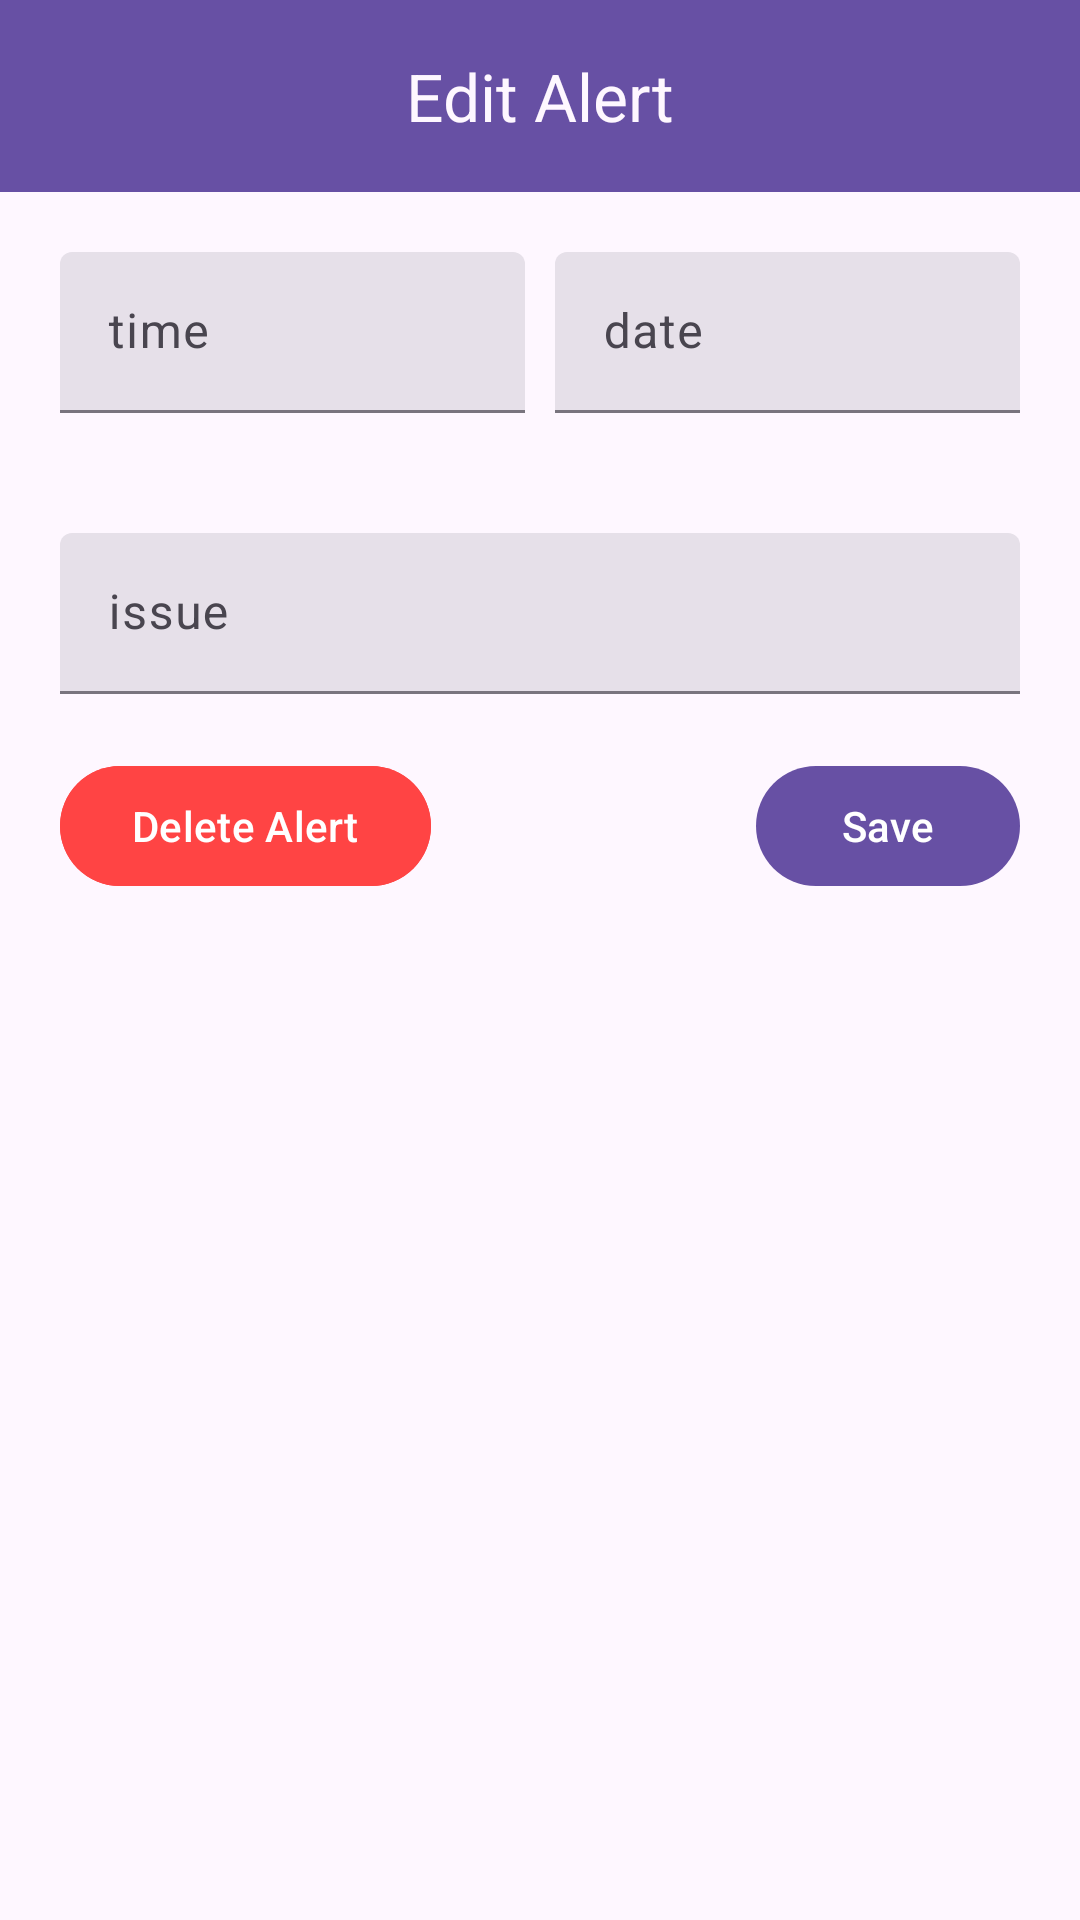

Here is an Android app screen rendered from its layout file. Give the layout XML and the strings, colors and styles it references.
<!-- AndroidManifest.xml: application theme Theme.AppsForGood -->
<!-- res/layout/activity_edit_alert.xml -->
<?xml version="1.0" encoding="utf-8"?>
<RelativeLayout xmlns:android="http://schemas.android.com/apk/res/android"
    xmlns:app="http://schemas.android.com/apk/res-auto"
    xmlns:tools="http://schemas.android.com/tools"
    android:id="@+id/main"
    android:layout_width="match_parent"
    android:layout_height="match_parent"
    tools:context=".firestore.EditAlertActivity">

    <com.google.android.material.appbar.MaterialToolbar
        android:layout_width="match_parent"
        android:layout_height="wrap_content"
        android:background="?attr/colorPrimary"
        app:titleCentered="true"
        app:titleTextColor="?attr/colorSurface"
        app:title="Edit Alert"
        android:id="@+id/toolbar"/>

    <LinearLayout
        android:layout_width="match_parent"
        android:layout_height="wrap_content"
        android:layout_margin="20sp"
        android:id="@+id/whenLayout"
        android:layout_below="@id/toolbar"
        android:orientation="horizontal">

        <com.google.android.material.textfield.TextInputLayout
            android:layout_width="0sp"
            android:layout_height="wrap_content"
            android:layout_weight="1"
            android:hint="time"
            android:id="@+id/timeLayout"
            android:layout_marginEnd="5sp"
            style="@style/Widget.Material3.TextInputLayout.FilledBox.Dense">

            <com.google.android.material.textfield.TextInputEditText
                android:layout_width="match_parent"
                android:layout_height="wrap_content"
                android:inputType="time"
                android:id="@+id/timeET"/>

        </com.google.android.material.textfield.TextInputLayout>

        <com.google.android.material.textfield.TextInputLayout
            android:layout_width="0sp"
            android:layout_height="wrap_content"
            android:layout_weight="1"
            style="@style/Widget.Material3.TextInputLayout.FilledBox.Dense"
            android:id="@+id/dateLayout"
            android:layout_marginStart="5sp"
            android:hint="date">

            <com.google.android.material.textfield.TextInputEditText
                android:layout_width="match_parent"
                android:layout_height="wrap_content"
                android:inputType="text|date"
                android:id="@+id/dateET"/>

        </com.google.android.material.textfield.TextInputLayout>

    </LinearLayout>

    <com.google.android.material.textfield.TextInputLayout
        android:layout_width="match_parent"
        android:layout_height="wrap_content"
        android:layout_margin="20sp"
        android:layout_below="@id/whenLayout"
        style="@style/Widget.Material3.TextInputLayout.FilledBox.Dense"
        android:hint="issue"
        android:id="@+id/issueLayout">

        <com.google.android.material.textfield.TextInputEditText
            android:layout_width="match_parent"
            android:layout_height="wrap_content"
            android:inputType="textCapSentences|textMultiLine"
            android:id="@+id/issueET"/>

    </com.google.android.material.textfield.TextInputLayout>

    <com.google.android.material.button.MaterialButton
        android:layout_width="wrap_content"
        android:layout_height="wrap_content"
        android:backgroundTint="@android:color/holo_red_light"
        android:layout_below="@id/issueLayout"
        android:text="Delete Alert"
        android:layout_alignStart="@id/issueLayout"
        android:id="@+id/delete"/>

    <com.google.android.material.button.MaterialButton
        android:layout_width="wrap_content"
        android:layout_height="wrap_content"
        android:text="Save"
        android:layout_alignEnd="@id/issueLayout"
        android:layout_below="@id/issueLayout"
        android:id="@+id/save"/>

</RelativeLayout>
<!-- resources referenced by this layout -->
<resources>
  <style name="Theme.AppsForGood" parent="Base.Theme.AppsForGood" />
  <style name="Base.Theme.AppsForGood" parent="Theme.Material3.DayNight.NoActionBar">
          
          
      </style>
</resources>
